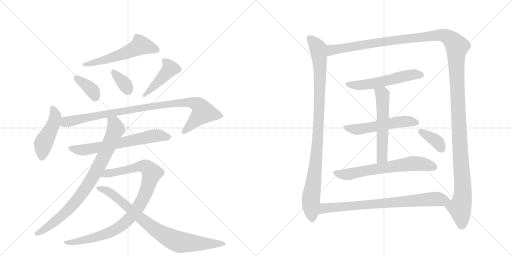
t = 0.00 s
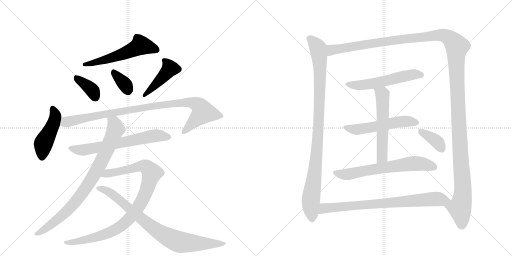
t = 2.92 s
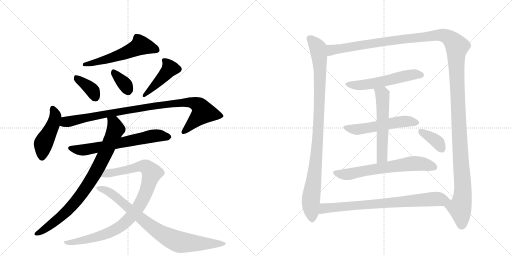
t = 5.83 s
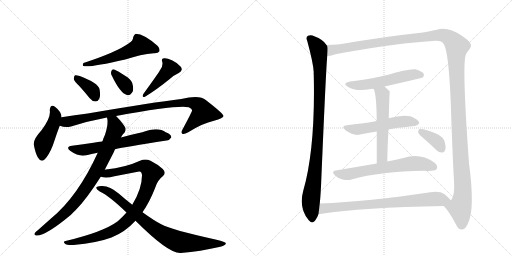
t = 8.75 s
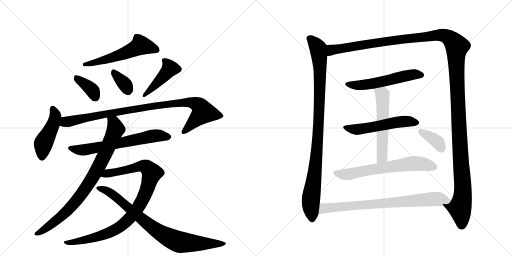
t = 11.67 s
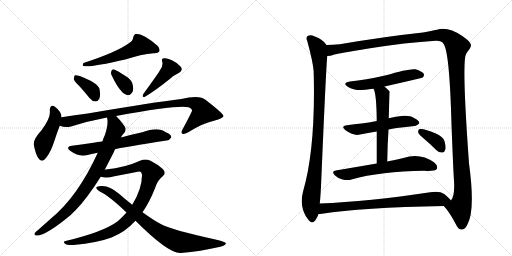
t = 14.58 s

The animated SVG that drew these frames (rendered in a browser with its animation timeline set to each time). Animation: 18 CSS @keyframes rules; one cycle of 14.58 s.

<svg version="1.1" viewBox="0 0 2048 1024" xmlns="http://www.w3.org/2000/svg">
  <g stroke="lightgray" stroke-dasharray="1,1" stroke-width="1" transform="scale(4, 4)">
    <line x1="0" y1="0" x2="256" y2="256"></line>
    <line x1="256" y1="0" x2="0" y2="256"></line>
    <line x1="128" y1="0" x2="128" y2="256"></line>
    <line x1="0" y1="128" x2="256" y2="128"></line>
    <line x1="256" y1="0" x2="512" y2="256"></line>
    <line x1="512" y1="0" x2="256" y2="256"></line>
    <line x1="384" y1="0" x2="384" y2="256"></line>
    <line x1="256" y1="128" x2="512" y2="128"></line>
  </g>
<g transform="scale(1, -1) translate(0, -850)">
   <style type="text/css">
    @keyframes keyframes0 {
      from {
       stroke: black;
       stroke-dashoffset: 560;
       stroke-width: 128;
       }
       65% {
       animation-timing-function: step-end;
       stroke: black;
       stroke-dashoffset: 0;
       stroke-width: 128;
       }
       to {
       stroke: black;
       stroke-width: 1024;
       }
       }
       #make-me-a-hanzi-animation-0 {
         animation: keyframes0 0.705729s both;
         animation-delay: 0.000000s;
         animation-timing-function: linear;
       }
    @keyframes keyframes1 {
      from {
       stroke: black;
       stroke-dashoffset: 370;
       stroke-width: 128;
       }
       55% {
       animation-timing-function: step-end;
       stroke: black;
       stroke-dashoffset: 0;
       stroke-width: 128;
       }
       to {
       stroke: black;
       stroke-width: 1024;
       }
       }
       #make-me-a-hanzi-animation-1 {
         animation: keyframes1 0.551107s both;
         animation-delay: 0.705729s;
         animation-timing-function: linear;
       }
    @keyframes keyframes2 {
      from {
       stroke: black;
       stroke-dashoffset: 346;
       stroke-width: 128;
       }
       53% {
       animation-timing-function: step-end;
       stroke: black;
       stroke-dashoffset: 0;
       stroke-width: 128;
       }
       to {
       stroke: black;
       stroke-width: 1024;
       }
       }
       #make-me-a-hanzi-animation-2 {
         animation: keyframes2 0.531576s both;
         animation-delay: 1.256836s;
         animation-timing-function: linear;
       }
    @keyframes keyframes3 {
      from {
       stroke: black;
       stroke-dashoffset: 436;
       stroke-width: 128;
       }
       59% {
       animation-timing-function: step-end;
       stroke: black;
       stroke-dashoffset: 0;
       stroke-width: 128;
       }
       to {
       stroke: black;
       stroke-width: 1024;
       }
       }
       #make-me-a-hanzi-animation-3 {
         animation: keyframes3 0.604818s both;
         animation-delay: 1.788411s;
         animation-timing-function: linear;
       }
    @keyframes keyframes4 {
      from {
       stroke: black;
       stroke-dashoffset: 458;
       stroke-width: 128;
       }
       60% {
       animation-timing-function: step-end;
       stroke: black;
       stroke-dashoffset: 0;
       stroke-width: 128;
       }
       to {
       stroke: black;
       stroke-width: 1024;
       }
       }
       #make-me-a-hanzi-animation-4 {
         animation: keyframes4 0.622721s both;
         animation-delay: 2.393229s;
         animation-timing-function: linear;
       }
    @keyframes keyframes5 {
      from {
       stroke: black;
       stroke-dashoffset: 962;
       stroke-width: 128;
       }
       76% {
       animation-timing-function: step-end;
       stroke: black;
       stroke-dashoffset: 0;
       stroke-width: 128;
       }
       to {
       stroke: black;
       stroke-width: 1024;
       }
       }
       #make-me-a-hanzi-animation-5 {
         animation: keyframes5 1.032878s both;
         animation-delay: 3.015951s;
         animation-timing-function: linear;
       }
    @keyframes keyframes6 {
      from {
       stroke: black;
       stroke-dashoffset: 654;
       stroke-width: 128;
       }
       68% {
       animation-timing-function: step-end;
       stroke: black;
       stroke-dashoffset: 0;
       stroke-width: 128;
       }
       to {
       stroke: black;
       stroke-width: 1024;
       }
       }
       #make-me-a-hanzi-animation-6 {
         animation: keyframes6 0.782227s both;
         animation-delay: 4.048828s;
         animation-timing-function: linear;
       }
    @keyframes keyframes7 {
      from {
       stroke: black;
       stroke-dashoffset: 843;
       stroke-width: 128;
       }
       73% {
       animation-timing-function: step-end;
       stroke: black;
       stroke-dashoffset: 0;
       stroke-width: 128;
       }
       to {
       stroke: black;
       stroke-width: 1024;
       }
       }
       #make-me-a-hanzi-animation-7 {
         animation: keyframes7 0.936035s both;
         animation-delay: 4.831055s;
         animation-timing-function: linear;
       }
    @keyframes keyframes8 {
      from {
       stroke: black;
       stroke-dashoffset: 951;
       stroke-width: 128;
       }
       76% {
       animation-timing-function: step-end;
       stroke: black;
       stroke-dashoffset: 0;
       stroke-width: 128;
       }
       to {
       stroke: black;
       stroke-width: 1024;
       }
       }
       #make-me-a-hanzi-animation-8 {
         animation: keyframes8 1.023926s both;
         animation-delay: 5.767090s;
         animation-timing-function: linear;
       }
    @keyframes keyframes9 {
      from {
       stroke: black;
       stroke-dashoffset: 832;
       stroke-width: 128;
       }
       73% {
       animation-timing-function: step-end;
       stroke: black;
       stroke-dashoffset: 0;
       stroke-width: 128;
       }
       to {
       stroke: black;
       stroke-width: 1024;
       }
       }
       #make-me-a-hanzi-animation-9 {
         animation: keyframes9 0.927083s both;
         animation-delay: 6.791016s;
         animation-timing-function: linear;
       }
    @keyframes keyframes10 {
      from {
       stroke: black;
       stroke-dashoffset: 990;
       stroke-width: 128;
       }
       76% {
       animation-timing-function: step-end;
       stroke: black;
       stroke-dashoffset: 0;
       stroke-width: 128;
       }
       to {
       stroke: black;
       stroke-width: 1024;
       }
       }
       #make-me-a-hanzi-animation-10 {
         animation: keyframes10 1.055664s both;
         animation-delay: 7.718099s;
         animation-timing-function: linear;
       }
    @keyframes keyframes11 {
      from {
       stroke: black;
       stroke-dashoffset: 1514;
       stroke-width: 128;
       }
       83% {
       animation-timing-function: step-end;
       stroke: black;
       stroke-dashoffset: 0;
       stroke-width: 128;
       }
       to {
       stroke: black;
       stroke-width: 1024;
       }
       }
       #make-me-a-hanzi-animation-11 {
         animation: keyframes11 1.482096s both;
         animation-delay: 8.773763s;
         animation-timing-function: linear;
       }
    @keyframes keyframes12 {
      from {
       stroke: black;
       stroke-dashoffset: 556;
       stroke-width: 128;
       }
       64% {
       animation-timing-function: step-end;
       stroke: black;
       stroke-dashoffset: 0;
       stroke-width: 128;
       }
       to {
       stroke: black;
       stroke-width: 1024;
       }
       }
       #make-me-a-hanzi-animation-12 {
         animation: keyframes12 0.702474s both;
         animation-delay: 10.255859s;
         animation-timing-function: linear;
       }
    @keyframes keyframes13 {
      from {
       stroke: black;
       stroke-dashoffset: 544;
       stroke-width: 128;
       }
       64% {
       animation-timing-function: step-end;
       stroke: black;
       stroke-dashoffset: 0;
       stroke-width: 128;
       }
       to {
       stroke: black;
       stroke-width: 1024;
       }
       }
       #make-me-a-hanzi-animation-13 {
         animation: keyframes13 0.692708s both;
         animation-delay: 10.958333s;
         animation-timing-function: linear;
       }
    @keyframes keyframes14 {
      from {
       stroke: black;
       stroke-dashoffset: 566;
       stroke-width: 128;
       }
       65% {
       animation-timing-function: step-end;
       stroke: black;
       stroke-dashoffset: 0;
       stroke-width: 128;
       }
       to {
       stroke: black;
       stroke-width: 1024;
       }
       }
       #make-me-a-hanzi-animation-14 {
         animation: keyframes14 0.710612s both;
         animation-delay: 11.651042s;
         animation-timing-function: linear;
       }
    @keyframes keyframes15 {
      from {
       stroke: black;
       stroke-dashoffset: 656;
       stroke-width: 128;
       }
       68% {
       animation-timing-function: step-end;
       stroke: black;
       stroke-dashoffset: 0;
       stroke-width: 128;
       }
       to {
       stroke: black;
       stroke-width: 1024;
       }
       }
       #make-me-a-hanzi-animation-15 {
         animation: keyframes15 0.783854s both;
         animation-delay: 12.361654s;
         animation-timing-function: linear;
       }
    @keyframes keyframes16 {
      from {
       stroke: black;
       stroke-dashoffset: 373;
       stroke-width: 128;
       }
       55% {
       animation-timing-function: step-end;
       stroke: black;
       stroke-dashoffset: 0;
       stroke-width: 128;
       }
       to {
       stroke: black;
       stroke-width: 1024;
       }
       }
       #make-me-a-hanzi-animation-16 {
         animation: keyframes16 0.553548s both;
         animation-delay: 13.145508s;
         animation-timing-function: linear;
       }
    @keyframes keyframes17 {
      from {
       stroke: black;
       stroke-dashoffset: 780;
       stroke-width: 128;
       }
       72% {
       animation-timing-function: step-end;
       stroke: black;
       stroke-dashoffset: 0;
       stroke-width: 128;
       }
       to {
       stroke: black;
       stroke-width: 1024;
       }
       }
       #make-me-a-hanzi-animation-17 {
         animation: keyframes17 0.884766s both;
         animation-delay: 13.699056s;
         animation-timing-function: linear;
       }
</style>
<path d="M 517 678 Q 466 641 334 598 Q 328 589 334 586 Q 358 579 501 612 Q 564 633 615 637 Q 633 636 637 644 Q 641 654 631 666 Q 577 714 543 715 Q 536 712 533 702 Q 532 687 517 678 Z" fill="lightgray"></path> 
<path d="M 319 504 Q 338 483 358 458 Q 368 445 382 444 Q 392 444 397 455 Q 403 467 398 494 Q 392 518 319 546 Q 306 550 300 549 Q 296 546 295 534 Q 298 524 319 504 Z" fill="lightgray"></path> 
<path d="M 448 546 Q 481 477 508 470 Q 521 466 531 484 Q 535 497 529 518 Q 522 534 502 546 Q 471 567 457 572 Q 448 575 445 564 Q 442 555 448 546 Z" fill="lightgray"></path> 
<path d="M 641 571 Q 635 559 574 475 Q 565 459 580 463 Q 626 491 679 534 Q 695 549 715 558 Q 734 568 723 583 Q 711 598 688 609 Q 666 619 656 617 Q 644 616 649 603 Q 653 587 641 571 Z" fill="lightgray"></path> 
<path d="M 246 381 Q 246 403 221 422 Q 202 437 199 410 Q 205 380 166 329 Q 133 293 135 272 Q 141 239 151 221 Q 167 193 187 222 Q 205 247 217 285 Q 229 322 239 347 L 246 381 Z" fill="lightgray"></path> 
<path d="M 464 386 Q 710 431 755 421 Q 770 414 768 407 Q 768 403 730 332 Q 723 319 729 315 Q 736 311 753 321 Q 810 357 856 367 Q 895 377 894 386 Q 893 396 823 450 Q 799 471 725 454 Q 614 441 351 396 Q 299 389 246 381 C 216 377 210 354 239 347 Q 261 338 284 344 Q 353 366 428 380 L 464 386 Z" fill="lightgray"></path> 
<path d="M 460 253 Q 499 262 666 288 Q 676 287 685 300 Q 686 312 663 321 Q 633 345 569 321 Q 527 312 484 300 L 409 284 Q 391 283 374 279 Q 334 273 288 267 Q 260 263 282 246 Q 315 222 346 229 Q 365 235 391 239 L 460 253 Z" fill="lightgray"></path> 
<path d="M 419 171 L 454 239 L 460 253 L 484 300 Q 487 307 492 313 Q 505 323 502 338 Q 493 356 464 386 C 444 408 425 410 428 380 Q 435 356 420 311 Q 414 299 410 285 Q 409 285 409 284 L 391 239 Q 312 65 204 -24 L 151 -71 Q 144 -75 140 -81 Q 134 -91 145 -92 Q 181 -95 284 -9 Q 293 1 303 10 Q 345 52 403 143 L 419 171 Z" fill="lightgray"></path> 
<path d="M 570 1 Q 598 41 620 97 Q 630 130 651 145 Q 667 158 651 174 Q 632 192 602 207 Q 581 217 560 207 Q 502 180 423 172 Q 420 172 419 171 C 389 167 373 147 403 143 Q 425 136 458 145 L 551 163 Q 567 169 568 149 Q 568 95 529 31 L 506 0 Q 490 -18 471 -35 Q 413 -78 266 -113 Q 250 -114 259 -124 Q 266 -131 294 -130 Q 390 -121 446 -100 Q 501 -78 542 -33 L 570 1 Z" fill="lightgray"></path> 
<path d="M 542 -33 Q 675 -166 723 -162 Q 805 -155 872 -139 Q 906 -132 903 -122 Q 902 -118 866 -109 Q 685 -69 645 -47 Q 620 -35 570 1 L 529 31 Q 502 52 476 75 Q 437 109 404 106 Q 388 105 385 100 Q 384 93 399 84 Q 435 68 506 0 L 542 -33 Z" fill="lightgray"></path> 
<path d="M 1306 670 Q 1294 691 1257 705 Q 1245 712 1232 707 Q 1222 701 1229 686 Q 1253 598 1255 561 Q 1254 558 1255 552 Q 1262 258 1213 87 Q 1194 18 1235 -31 Q 1247 -47 1260 -33 Q 1270 -20 1274 -6 L 1279 36 Q 1283 73 1285 128 Q 1304 576 1309 626 C 1311 656 1312 664 1306 670 Z" fill="lightgray"></path> 
<path d="M 1775 26 Q 1796 5 1823 -46 Q 1833 -70 1849 -68 Q 1862 -67 1871 -45 Q 1901 12 1876 197 Q 1846 611 1865 635 Q 1868 642 1873 647 Q 1885 662 1884 670 Q 1883 683 1849 706 Q 1791 745 1748 731 Q 1727 727 1692 720 Q 1541 704 1359 673 Q 1331 670 1306 670 C 1276 669 1280 620 1309 626 Q 1321 626 1338 632 Q 1351 636 1474 656 Q 1625 680 1742 687 Q 1767 688 1773 676 Q 1798 651 1806 351 Q 1813 170 1816 127 Q 1820 67 1804 48 C 1795 19 1759 46 1775 26 Z" fill="lightgray"></path> 
<path d="M 1538 504 Q 1688 538 1691 540 Q 1698 547 1695 555 Q 1688 565 1662 573 Q 1638 577 1540 548 Q 1462 530 1400 524 Q 1367 518 1391 503 Q 1424 482 1483 494 Q 1487 495 1494 495 L 1538 504 Z" fill="lightgray"></path> 
<path d="M 1554 332 Q 1569 336 1586 338 Q 1626 342 1658 346 Q 1668 345 1677 357 Q 1678 367 1656 378 Q 1631 397 1555 377 L 1507 366 Q 1474 360 1446 356 Q 1418 353 1388 349 Q 1361 346 1382 329 Q 1416 305 1440 312 Q 1471 319 1507 324 L 1554 332 Z" fill="lightgray"></path> 
<path d="M 1549 204 Q 1550 273 1554 332 L 1555 377 Q 1558 483 1559 484 Q 1547 496 1538 504 C 1516 524 1483 523 1494 495 Q 1506 477 1507 366 L 1507 324 Q 1507 273 1507 196 C 1507 166 1549 174 1549 204 Z" fill="lightgray"></path> 
<path d="M 1507 196 Q 1431 183 1343 168 Q 1324 165 1339 149 Q 1352 136 1370 132 Q 1391 128 1406 132 Q 1523 165 1696 167 Q 1711 166 1725 167 Q 1744 167 1748 176 Q 1752 188 1737 200 Q 1680 240 1614 218 Q 1586 212 1549 204 L 1507 196 Z" fill="lightgray"></path> 
<path d="M 1696 295 Q 1721 274 1746 249 Q 1756 239 1769 240 Q 1778 240 1781 251 Q 1785 261 1778 285 Q 1774 301 1748 314 Q 1691 338 1676 333 Q 1672 329 1673 319 Q 1676 312 1696 295 Z" fill="lightgray"></path> 
<path d="M 1274 -6 Q 1280 -6 1288 -5 Q 1444 20 1775 26 C 1805 27 1823 27 1804 48 Q 1797 58 1777 74 Q 1758 87 1721 81 Q 1475 44 1279 36 C 1249 35 1244 -9 1274 -6 Z" fill="lightgray"></path> 
      <clipPath id="make-me-a-hanzi-clip-0">
      <path d="M 517 678 Q 466 641 334 598 Q 328 589 334 586 Q 358 579 501 612 Q 564 633 615 637 Q 633 636 637 644 Q 641 654 631 666 Q 577 714 543 715 Q 536 712 533 702 Q 532 687 517 678 Z" fill="lightgray"></path>
      </clipPath>
      <path clip-path="url(#make-me-a-hanzi-clip-0)" d="M 627 650 L 561 667 L 461 622 L 338 592 " fill="none" id="make-me-a-hanzi-animation-0" stroke-dasharray="432 864" stroke-linecap="round"></path>

      <clipPath id="make-me-a-hanzi-clip-1">
      <path d="M 319 504 Q 338 483 358 458 Q 368 445 382 444 Q 392 444 397 455 Q 403 467 398 494 Q 392 518 319 546 Q 306 550 300 549 Q 296 546 295 534 Q 298 524 319 504 Z" fill="lightgray"></path>
      </clipPath>
      <path clip-path="url(#make-me-a-hanzi-clip-1)" d="M 304 539 L 371 486 L 382 460 " fill="none" id="make-me-a-hanzi-animation-1" stroke-dasharray="242 484" stroke-linecap="round"></path>

      <clipPath id="make-me-a-hanzi-clip-2">
      <path d="M 448 546 Q 481 477 508 470 Q 521 466 531 484 Q 535 497 529 518 Q 522 534 502 546 Q 471 567 457 572 Q 448 575 445 564 Q 442 555 448 546 Z" fill="lightgray"></path>
      </clipPath>
      <path clip-path="url(#make-me-a-hanzi-clip-2)" d="M 456 560 L 499 514 L 512 490 " fill="none" id="make-me-a-hanzi-animation-2" stroke-dasharray="218 436" stroke-linecap="round"></path>

      <clipPath id="make-me-a-hanzi-clip-3">
      <path d="M 641 571 Q 635 559 574 475 Q 565 459 580 463 Q 626 491 679 534 Q 695 549 715 558 Q 734 568 723 583 Q 711 598 688 609 Q 666 619 656 617 Q 644 616 649 603 Q 653 587 641 571 Z" fill="lightgray"></path>
      </clipPath>
      <path clip-path="url(#make-me-a-hanzi-clip-3)" d="M 660 606 L 679 574 L 603 492 L 585 482 L 583 472 " fill="none" id="make-me-a-hanzi-animation-3" stroke-dasharray="308 616" stroke-linecap="round"></path>

      <clipPath id="make-me-a-hanzi-clip-4">
      <path d="M 246 381 Q 246 403 221 422 Q 202 437 199 410 Q 205 380 166 329 Q 133 293 135 272 Q 141 239 151 221 Q 167 193 187 222 Q 205 247 217 285 Q 229 322 239 347 L 246 381 Z" fill="lightgray"></path>
      </clipPath>
      <path clip-path="url(#make-me-a-hanzi-clip-4)" d="M 211 415 L 221 380 L 202 328 L 172 272 L 168 225 " fill="none" id="make-me-a-hanzi-animation-4" stroke-dasharray="330 660" stroke-linecap="round"></path>

      <clipPath id="make-me-a-hanzi-clip-5">
      <path d="M 464 386 Q 710 431 755 421 Q 770 414 768 407 Q 768 403 730 332 Q 723 319 729 315 Q 736 311 753 321 Q 810 357 856 367 Q 895 377 894 386 Q 893 396 823 450 Q 799 471 725 454 Q 614 441 351 396 Q 299 389 246 381 C 216 377 210 354 239 347 Q 261 338 284 344 Q 353 366 428 380 L 464 386 Z" fill="lightgray"></path>
      </clipPath>
      <path clip-path="url(#make-me-a-hanzi-clip-5)" d="M 248 351 L 264 362 L 364 384 L 466 402 L 475 399 L 484 406 L 499 404 L 554 417 L 740 440 L 785 434 L 809 411 L 811 399 L 734 321 " fill="none" id="make-me-a-hanzi-animation-5" stroke-dasharray="834 1668" stroke-linecap="round"></path>

      <clipPath id="make-me-a-hanzi-clip-6">
      <path d="M 460 253 Q 499 262 666 288 Q 676 287 685 300 Q 686 312 663 321 Q 633 345 569 321 Q 527 312 484 300 L 409 284 Q 391 283 374 279 Q 334 273 288 267 Q 260 263 282 246 Q 315 222 346 229 Q 365 235 391 239 L 460 253 Z" fill="lightgray"></path>
      </clipPath>
      <path clip-path="url(#make-me-a-hanzi-clip-6)" d="M 283 257 L 337 250 L 604 305 L 639 308 L 674 302 " fill="none" id="make-me-a-hanzi-animation-6" stroke-dasharray="526 1052" stroke-linecap="round"></path>

      <clipPath id="make-me-a-hanzi-clip-7">
      <path d="M 419 171 L 454 239 L 460 253 L 484 300 Q 487 307 492 313 Q 505 323 502 338 Q 493 356 464 386 C 444 408 425 410 428 380 Q 435 356 420 311 Q 414 299 410 285 Q 409 285 409 284 L 391 239 Q 312 65 204 -24 L 151 -71 Q 144 -75 140 -81 Q 134 -91 145 -92 Q 181 -95 284 -9 Q 293 1 303 10 Q 345 52 403 143 L 419 171 Z" fill="lightgray"></path>
      </clipPath>
      <path clip-path="url(#make-me-a-hanzi-clip-7)" d="M 435 376 L 455 359 L 463 334 L 419 231 L 367 133 L 321 67 L 262 -1 L 170 -73 L 148 -84 " fill="none" id="make-me-a-hanzi-animation-7" stroke-dasharray="715 1430" stroke-linecap="round"></path>

      <clipPath id="make-me-a-hanzi-clip-8">
      <path d="M 570 1 Q 598 41 620 97 Q 630 130 651 145 Q 667 158 651 174 Q 632 192 602 207 Q 581 217 560 207 Q 502 180 423 172 Q 420 172 419 171 C 389 167 373 147 403 143 Q 425 136 458 145 L 551 163 Q 567 169 568 149 Q 568 95 529 31 L 506 0 Q 490 -18 471 -35 Q 413 -78 266 -113 Q 250 -114 259 -124 Q 266 -131 294 -130 Q 390 -121 446 -100 Q 501 -78 542 -33 L 570 1 Z" fill="lightgray"></path>
      </clipPath>
      <path clip-path="url(#make-me-a-hanzi-clip-8)" d="M 410 145 L 433 157 L 574 186 L 594 175 L 607 154 L 580 71 L 560 32 L 528 -12 L 490 -50 L 410 -91 L 354 -107 L 265 -120 " fill="none" id="make-me-a-hanzi-animation-8" stroke-dasharray="823 1646" stroke-linecap="round"></path>

      <clipPath id="make-me-a-hanzi-clip-9">
      <path d="M 542 -33 Q 675 -166 723 -162 Q 805 -155 872 -139 Q 906 -132 903 -122 Q 902 -118 866 -109 Q 685 -69 645 -47 Q 620 -35 570 1 L 529 31 Q 502 52 476 75 Q 437 109 404 106 Q 388 105 385 100 Q 384 93 399 84 Q 435 68 506 0 L 542 -33 Z" fill="lightgray"></path>
      </clipPath>
      <path clip-path="url(#make-me-a-hanzi-clip-9)" d="M 391 98 L 421 90 L 458 68 L 586 -43 L 682 -104 L 720 -119 L 898 -124 " fill="none" id="make-me-a-hanzi-animation-9" stroke-dasharray="704 1408" stroke-linecap="round"></path>

      <clipPath id="make-me-a-hanzi-clip-10">
      <path d="M 1306 670 Q 1294 691 1257 705 Q 1245 712 1232 707 Q 1222 701 1229 686 Q 1253 598 1255 561 Q 1254 558 1255 552 Q 1262 258 1213 87 Q 1194 18 1235 -31 Q 1247 -47 1260 -33 Q 1270 -20 1274 -6 L 1279 36 Q 1283 73 1285 128 Q 1304 576 1309 626 C 1311 656 1312 664 1306 670 Z" fill="lightgray"></path>
      </clipPath>
      <path clip-path="url(#make-me-a-hanzi-clip-10)" d="M 1240 695 L 1272 657 L 1280 573 L 1270 271 L 1243 46 L 1248 -25 " fill="none" id="make-me-a-hanzi-animation-10" stroke-dasharray="862 1724" stroke-linecap="round"></path>

      <clipPath id="make-me-a-hanzi-clip-11">
      <path d="M 1775 26 Q 1796 5 1823 -46 Q 1833 -70 1849 -68 Q 1862 -67 1871 -45 Q 1901 12 1876 197 Q 1846 611 1865 635 Q 1868 642 1873 647 Q 1885 662 1884 670 Q 1883 683 1849 706 Q 1791 745 1748 731 Q 1727 727 1692 720 Q 1541 704 1359 673 Q 1331 670 1306 670 C 1276 669 1280 620 1309 626 Q 1321 626 1338 632 Q 1351 636 1474 656 Q 1625 680 1742 687 Q 1767 688 1773 676 Q 1798 651 1806 351 Q 1813 170 1816 127 Q 1820 67 1804 48 C 1795 19 1759 46 1775 26 Z" fill="lightgray"></path>
      </clipPath>
      <path clip-path="url(#make-me-a-hanzi-clip-11)" d="M 1315 634 L 1327 650 L 1370 658 L 1746 709 L 1788 704 L 1822 673 L 1828 664 L 1827 532 L 1852 101 L 1849 52 L 1839 18 L 1847 -49 " fill="none" id="make-me-a-hanzi-animation-11" stroke-dasharray="1386 2772" stroke-linecap="round"></path>

      <clipPath id="make-me-a-hanzi-clip-12">
      <path d="M 1538 504 Q 1688 538 1691 540 Q 1698 547 1695 555 Q 1688 565 1662 573 Q 1638 577 1540 548 Q 1462 530 1400 524 Q 1367 518 1391 503 Q 1424 482 1483 494 Q 1487 495 1494 495 L 1538 504 Z" fill="lightgray"></path>
      </clipPath>
      <path clip-path="url(#make-me-a-hanzi-clip-12)" d="M 1393 515 L 1414 509 L 1454 510 L 1548 526 L 1642 551 L 1687 549 " fill="none" id="make-me-a-hanzi-animation-12" stroke-dasharray="428 856" stroke-linecap="round"></path>

      <clipPath id="make-me-a-hanzi-clip-13">
      <path d="M 1554 332 Q 1569 336 1586 338 Q 1626 342 1658 346 Q 1668 345 1677 357 Q 1678 367 1656 378 Q 1631 397 1555 377 L 1507 366 Q 1474 360 1446 356 Q 1418 353 1388 349 Q 1361 346 1382 329 Q 1416 305 1440 312 Q 1471 319 1507 324 L 1554 332 Z" fill="lightgray"></path>
      </clipPath>
      <path clip-path="url(#make-me-a-hanzi-clip-13)" d="M 1383 340 L 1431 332 L 1605 364 L 1667 359 " fill="none" id="make-me-a-hanzi-animation-13" stroke-dasharray="416 832" stroke-linecap="round"></path>

      <clipPath id="make-me-a-hanzi-clip-14">
      <path d="M 1549 204 Q 1550 273 1554 332 L 1555 377 Q 1558 483 1559 484 Q 1547 496 1538 504 C 1516 524 1483 523 1494 495 Q 1506 477 1507 366 L 1507 324 Q 1507 273 1507 196 C 1507 166 1549 174 1549 204 Z" fill="lightgray"></path>
      </clipPath>
      <path clip-path="url(#make-me-a-hanzi-clip-14)" d="M 1502 496 L 1530 471 L 1533 392 L 1529 227 L 1513 204 " fill="none" id="make-me-a-hanzi-animation-14" stroke-dasharray="438 876" stroke-linecap="round"></path>

      <clipPath id="make-me-a-hanzi-clip-15">
      <path d="M 1507 196 Q 1431 183 1343 168 Q 1324 165 1339 149 Q 1352 136 1370 132 Q 1391 128 1406 132 Q 1523 165 1696 167 Q 1711 166 1725 167 Q 1744 167 1748 176 Q 1752 188 1737 200 Q 1680 240 1614 218 Q 1586 212 1549 204 L 1507 196 Z" fill="lightgray"></path>
      </clipPath>
      <path clip-path="url(#make-me-a-hanzi-clip-15)" d="M 1342 158 L 1397 154 L 1656 196 L 1692 194 L 1737 181 " fill="none" id="make-me-a-hanzi-animation-15" stroke-dasharray="528 1056" stroke-linecap="round"></path>

      <clipPath id="make-me-a-hanzi-clip-16">
      <path d="M 1696 295 Q 1721 274 1746 249 Q 1756 239 1769 240 Q 1778 240 1781 251 Q 1785 261 1778 285 Q 1774 301 1748 314 Q 1691 338 1676 333 Q 1672 329 1673 319 Q 1676 312 1696 295 Z" fill="lightgray"></path>
      </clipPath>
      <path clip-path="url(#make-me-a-hanzi-clip-16)" d="M 1681 325 L 1743 288 L 1769 252 " fill="none" id="make-me-a-hanzi-animation-16" stroke-dasharray="245 490" stroke-linecap="round"></path>

      <clipPath id="make-me-a-hanzi-clip-17">
      <path d="M 1274 -6 Q 1280 -6 1288 -5 Q 1444 20 1775 26 C 1805 27 1823 27 1804 48 Q 1797 58 1777 74 Q 1758 87 1721 81 Q 1475 44 1279 36 C 1249 35 1244 -9 1274 -6 Z" fill="lightgray"></path>
      </clipPath>
      <path clip-path="url(#make-me-a-hanzi-clip-17)" d="M 1281 0 L 1297 17 L 1344 22 L 1733 54 L 1796 48 " fill="none" id="make-me-a-hanzi-animation-17" stroke-dasharray="652 1304" stroke-linecap="round"></path>

</g>
</svg>
